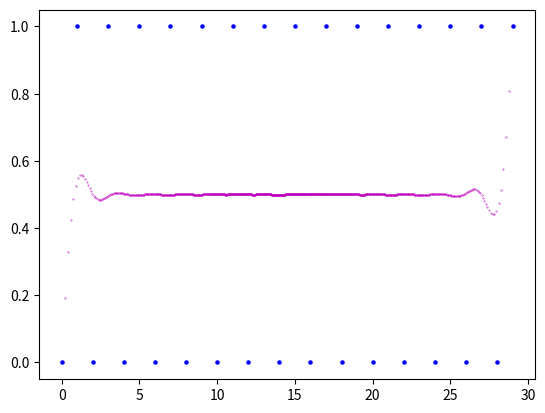

The script that saved this image:
# グラフ
import numpy as np
import matplotlib.pyplot as plt

# Define control points:CP
r = 30  # CPの数
CP = np.zeros([r, 2])
for i in range(r):
    CP[i][0] = i
    CP[i][1] = i % 2

# Define polynomial order:n
n = 15   # n次のB-スプライン曲線

l = CP.shape[0]  # 制御点の個数:l

m = l + n + 1   # 制御点の個数(l) = m - n - 1 ，m:ノットの個数

# Define knot vector
knot = np.zeros((m))
for i in range(m - 2 * (n + 1)):
    knot[i+n+1] = (i + 1) / (m - 2 * (n + 1) + 1)
for i in range(n + 1):
    knot[m-i-1] = 1.0
print("knot vector =")
print(knot)

# C0連続(n=2)
# knot = np.array([0.0, 0.0, 0.0, 1.0, 2.0, 3.0, 3.0, 4.0, 4.0, 4.0])
# print(knot)

# 描画
fig, ax = plt.subplots()

# Define color vector
color = np.array(["r", "g", "b", "c", "m", "y", "k"])

N = np.zeros((l, n+1))   # スプライン基底関数(l*n+1)
delta = 1000             # nowknotの刻み幅
for i in range(delta):
    nowknot = (i/delta) * knot[m-1]  # 1 / 1000ずつ増加
    for k in range(n+1):
        for j in range(l):
            if k == 0:
                if (knot[j] <= nowknot) and (nowknot < knot[j+1]):
                    N[j][k] = 1.0
                else:
                    N[j][k] = 0.0
            else:
                if (knot[j+k] - knot[j]) == 0:
                    a = 0
                if (knot[j+k] - knot[j]) != 0:
                    a = ((nowknot - knot[j]) /
                         (knot[j+k] - knot[j])) * N[j][k-1]
                if (knot[j+k+1] - knot[j+1]) == 0:
                    b = 0
                if (knot[j+k+1] - knot[j+1]) != 0:
                    b = ((knot[j+k+1] - nowknot) /
                         (knot[j+k+1] - knot[j+1])) * N[j+1][k-1]
                N[j][k] = a + b
    Cx = 0
    Cy = 0
    for j in range(l):
        Cx += N[j][n] * CP[j][0]
        Cy += N[j][n] * CP[j][1]
    ax.scatter(Cx, Cy, c=color[4], s=0.1)
for i in range(l):
    x = CP[i][0]
    y = CP[i][1]
    ax.scatter(x, y, c=color[2], s=5)
plt.show()
